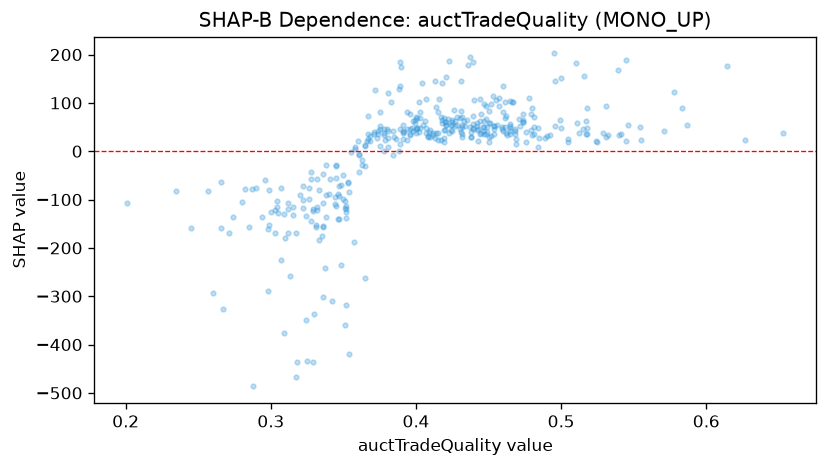

Data behind this chart, as committed beside it:
feature_value, shap_value
0.287, -77.95
0.347, -92.9
0.439, 45.17
0.35, -98.92
0.419, 43.64
0.384, 42.79
0.386, 25.72
0.412, 32.66
0.358, 4.637
0.529, 36.75
0.541, 35.98
0.481, 36.38
0.468, 41.94
0.358, 9.411
0.465, 36.65
0.476, 40.79
0.431, 40.18
0.294, -135.9
0.428, 71.77
0.443, 45.58
0.365, 11.42
0.29, -76.57
0.4, 38.37
0.385, 28.56
0.434, 51.88
0.245, -158.6
0.345, -56
0.653, 38.17
0.48, 33.99
0.348, -68.98
0.235, -83.28
0.378, 0.333
0.371, 35.19
0.448, 66.79
0.46, 42.51
0.49, 30.91
0.479, 43.08
0.374, 36.49
0.371, 39.21
0.351, -101.9
0.392, 40.44
0.36, 22.01
0.442, 44.19
0.397, 49.03
0.315, -131.6
0.432, 54.03
0.401, 47.49
0.409, 40.28
0.432, 29.23
0.396, 33.19
0.412, 38.09
0.394, 22.92
0.453, 114.2
0.443, 20.88
0.465, 42.12
0.408, 29.92
0.469, 25.5
0.407, 38.37
0.399, 64.61
0.3, -124.8
... 322 more rows
